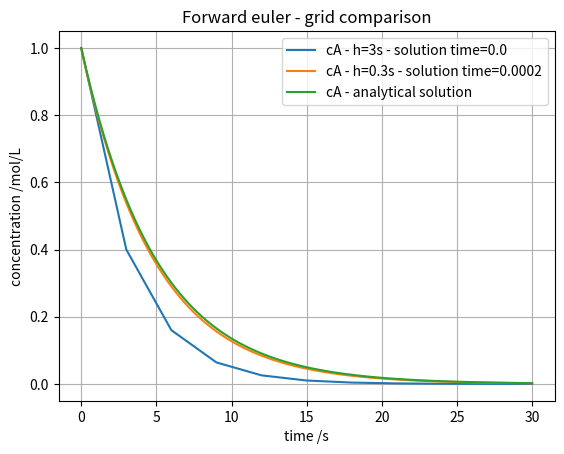
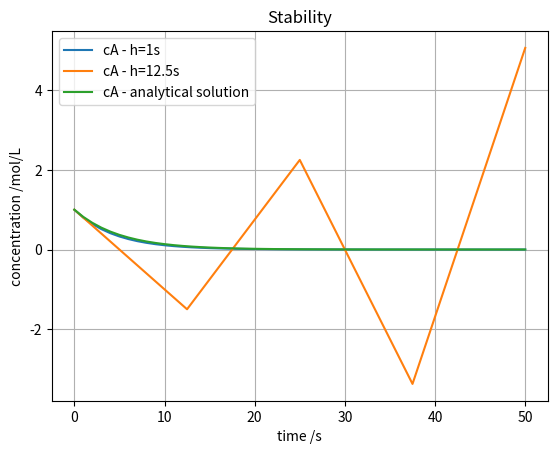

These figures' Python source, in order:
import time
import numpy as np
import matplotlib.pyplot as plt
from typing import Callable

def forward_euler(func: Callable, y0: np.ndarray, t: np.ndarray) -> np.ndarray:
    """Generic forward euler method for initial value problem.

    Parameters
    ----------
    func : Callable
        ODE system to be solved
    y0 : np.ndarray
        Initial condition
    t : np.ndarray
        Time grid points

    Returns
    -------
    np.ndarray
        Solution of ODE system
    """
    y = np.zeros((len(y0),len(t)))
    h = t[1]-t[0]
    # initial condition
    y[:,0] = y0
    for i in range(1,len(t)):
        y[:,i] = y[:,i-1]+h*func(t[i-1], y[:,i-1])
    return y

# ODE
def dcA(t, c):
    return -0.2*c

# initial condition
c0 = np.array([1])

# analytical solution of ODE
def cA_analytical(k: float, t: float) -> float:
    return np.exp(-k*t)

t_coarse = np.linspace(0,30,11)
t_fine = np.linspace(0,30,101)

start_coarse = time.time()
c_coarse = forward_euler(dcA, c0, t_coarse)
end_coarse = time.time()
time_coarse = end_coarse - start_coarse
print(f"Euler method for coarse grid took {round(time_coarse, 4)} seconds.")

start_fine = time.time()
c_fine = forward_euler(dcA, c0, t_fine)
end_fine = time.time()
time_fine = end_fine - start_fine
print(f"Euler method for fine grid took {round(time_fine, 4)} seconds.")

fig, ax = plt.subplots()
ax.plot(t_coarse, c_coarse[0,:], label = f"cA - h=3s - solution time={round(time_coarse, 4)}")
ax.plot(t_fine, c_fine[0,:], label = f"cA - h=0.3s - solution time={round(time_fine, 4)}")
ax.plot(t_fine, cA_analytical(0.2, t_fine), label = "cA - analytical solution")
ax.set_xlabel("time /s")
ax.set_ylabel("concentration /mol/L")
ax.set_title("Forward euler - grid comparison")
ax.legend()
ax.grid()
fig.show()

# ODE
def dcA(t, c):
    return -0.2*c

# initial condition
c0 = np.array([1])

# analytical solution of ODE
def cA_analytical(k: float, t: float) -> float:
    return np.exp(-k*t)

t_fine = np.linspace(0,50,51)
c_fine = forward_euler(dcA, c0, t_fine)
t_coarse = np.linspace(0,50,5)
c_coarse = forward_euler(dcA, c0, t_coarse)

fig, ax = plt.subplots()
ax.plot(t_fine, c_fine[0,:], label = f"cA - h=1s")
ax.plot(t_coarse, c_coarse[0,:], label = f"cA - h=12.5s")
ax.plot(t_fine, cA_analytical(0.2, t_fine), label = "cA - analytical solution")
ax.set_xlabel("time /s")
ax.set_ylabel("concentration /mol/L")
ax.set_title("Stability")
ax.legend()
ax.grid()
fig.show()